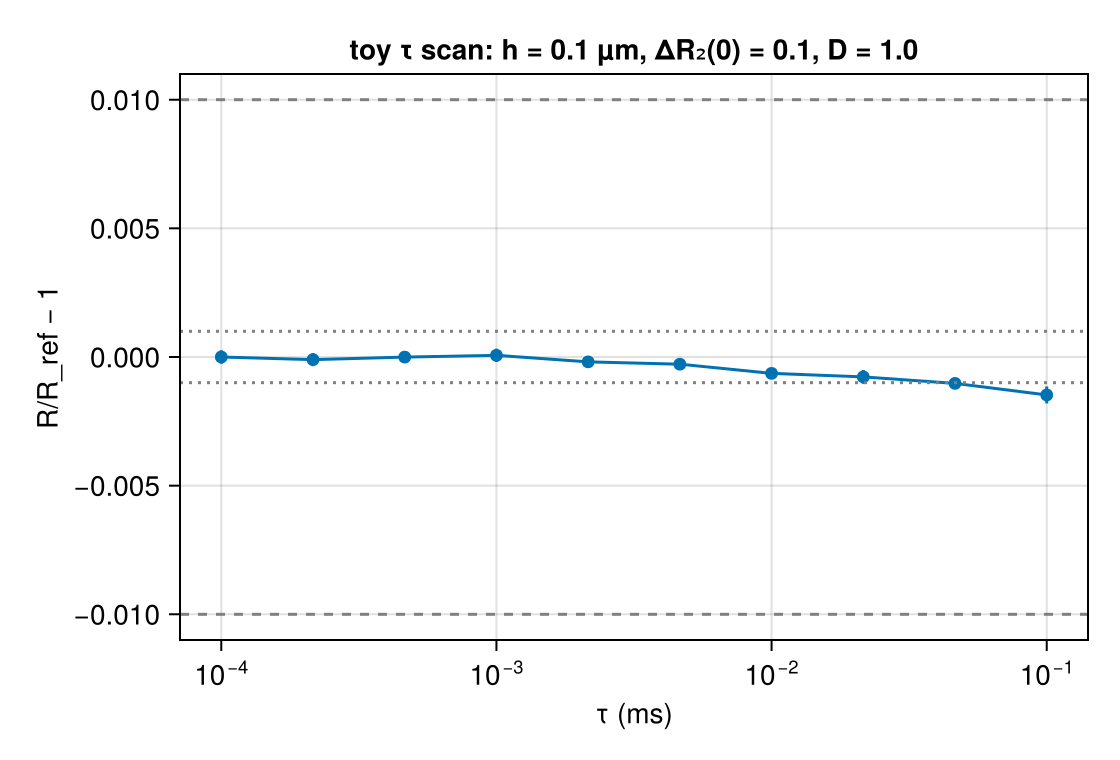

The file beside this chart, header and first rows:
tau_ms, R, R_sem, T_eff, runtime_s, ns_per_spin_step
0.0001, 0.009973, 2.628123188e-06, 10, 99.95, 0.9995
0.0002154, 0.009972, 2.548227333e-06, 10, 46.76, 1.007
0.0004642, 0.009973, 2.167159533e-06, 10, 21.93, 1.018
0.001, 0.009974, 2.593632256e-06, 10, 10.38, 1.038
0.002154, 0.009971, 2.061767961e-06, 10, 5.096, 1.098
0.004642, 0.009971, 1.969927472e-06, 9.998, 2.456, 1.14
0.01, 0.009967, 2.082412701e-06, 10, 1.306, 1.306
0.02154, 0.009966, 2.689995803e-06, 9.997, 0.6248, 1.347
0.04642, 0.009963, 1.983870271e-06, 9.979, 0.3858, 1.794
0.1, 0.009959, 3.258233662e-06, 10, 0.205, 2.05
